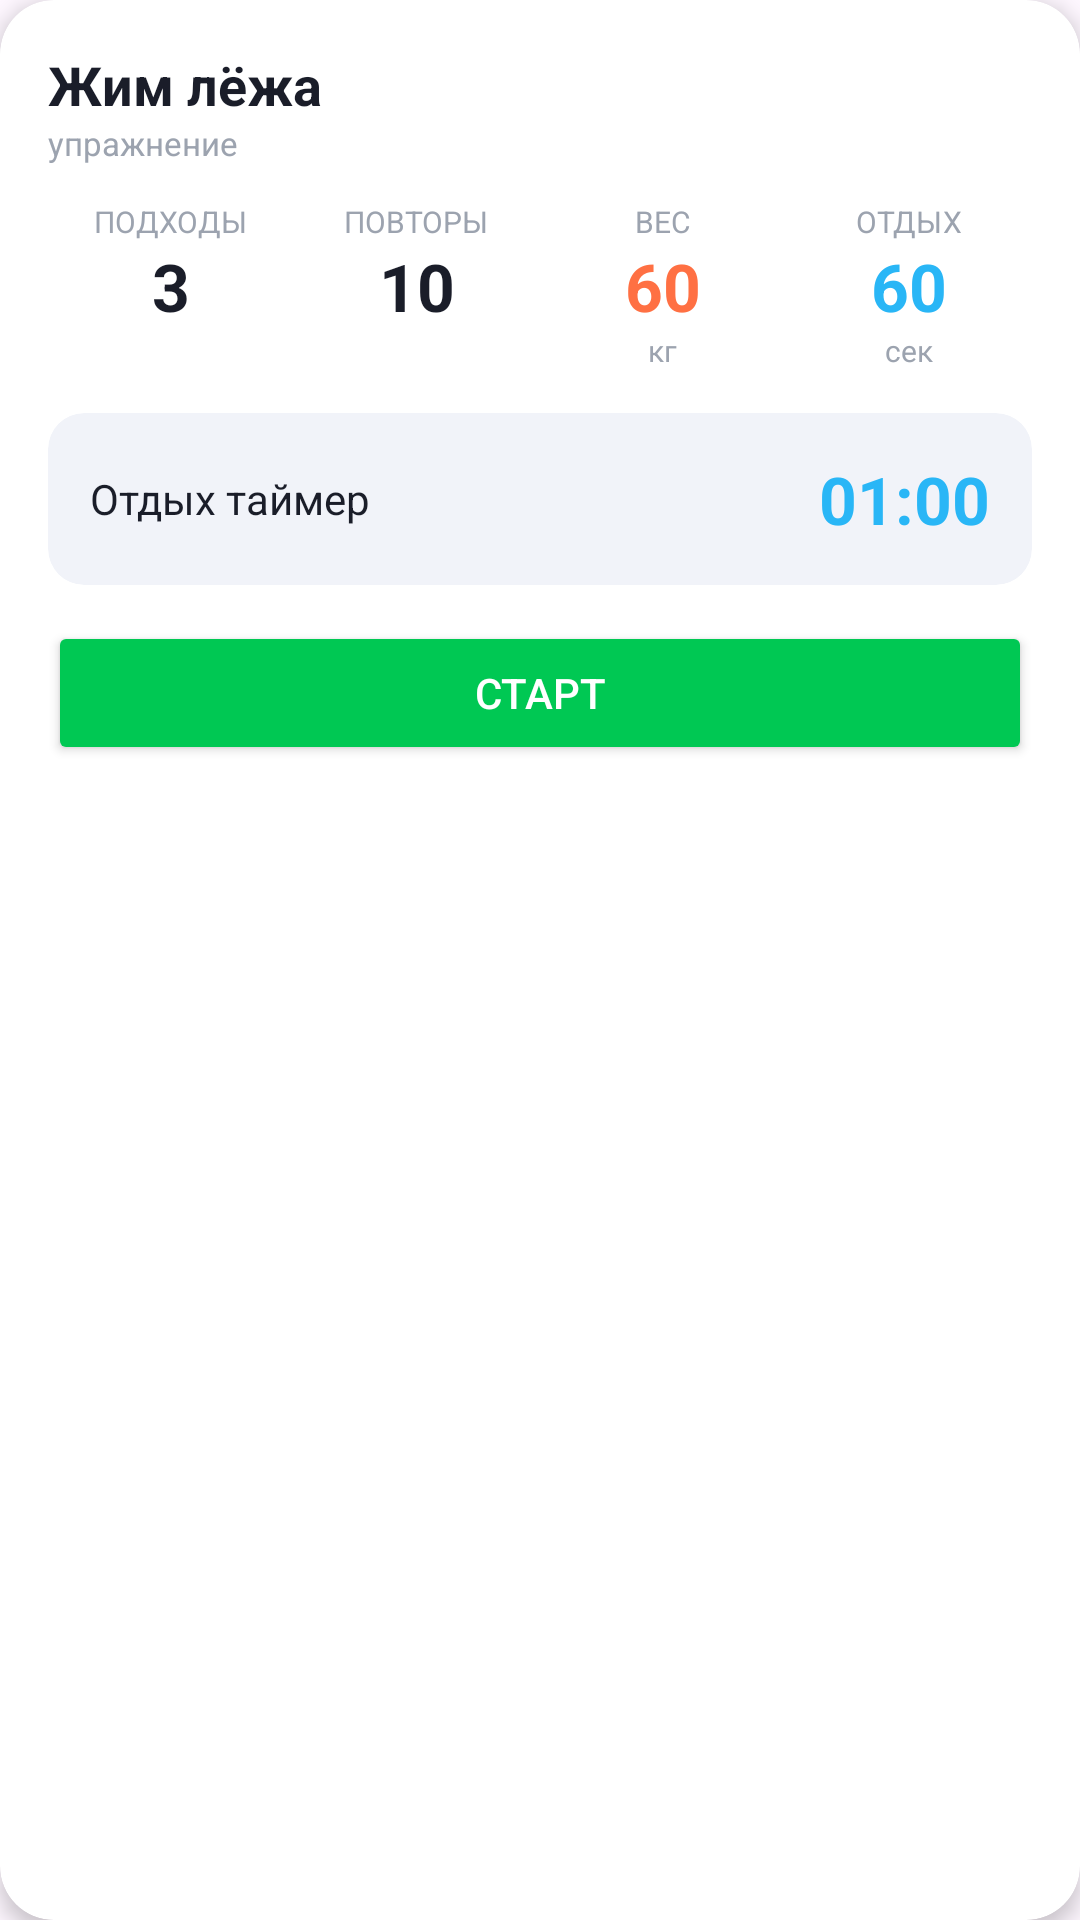

This screen was rendered from an Android layout file. Write that file and the resources it references.
<!-- AndroidManifest.xml: application theme Theme.FitPlan -->
<!-- res/layout/exercise_process_card.xml -->
<?xml version="1.0" encoding="utf-8"?>
<androidx.cardview.widget.CardView xmlns:android="http://schemas.android.com/apk/res/android"
    xmlns:app="http://schemas.android.com/apk/res-auto"
    android:layout_width="match_parent"
    android:layout_height="wrap_content"
    android:layout_marginHorizontal="16dp"
    android:layout_marginVertical="8dp"
    app:cardCornerRadius="18dp"
    app:cardElevation="4dp"
    app:cardBackgroundColor="@color/background_secondary">

    <LinearLayout
        android:layout_width="match_parent"
        android:layout_height="wrap_content"
        android:orientation="vertical"
        android:padding="16dp">

        <TextView
            android:id="@+id/tvExerciseName"
            android:layout_width="match_parent"
            android:layout_height="wrap_content"
            android:text="Жим лёжа"
            android:textSize="18sp"
            android:textStyle="bold"
            android:textColor="@color/text_primary" />

        <TextView
            android:layout_width="wrap_content"
            android:layout_height="wrap_content"
            android:text="упражнение"
            android:textSize="11sp"
            android:textColor="@color/text_hint"
            android:layout_marginBottom="12dp"/>

        <LinearLayout
            android:layout_width="match_parent"
            android:layout_height="wrap_content"
            android:orientation="horizontal"
            android:weightSum="4">

            <LinearLayout
                android:layout_width="0dp"
                android:layout_height="wrap_content"
                android:layout_weight="1"
                android:gravity="center"
                android:orientation="vertical">

                <TextView
                    android:layout_width="wrap_content"
                    android:layout_height="wrap_content"
                    android:text="ПОДХОДЫ"
                    android:textSize="10sp"
                    android:textColor="@color/text_hint" />

                <TextView
                    android:id="@+id/tvSets"
                    android:layout_width="wrap_content"
                    android:layout_height="wrap_content"
                    android:text="3"
                    android:textSize="22sp"
                    android:textStyle="bold"
                    android:textColor="@color/text_primary" />
            </LinearLayout>

            <LinearLayout
                android:layout_width="0dp"
                android:layout_height="wrap_content"
                android:layout_weight="1"
                android:gravity="center"
                android:orientation="vertical">

                <TextView
                    android:layout_width="wrap_content"
                    android:layout_height="wrap_content"
                    android:text="ПОВТОРЫ"
                    android:textSize="10sp"
                    android:textColor="@color/text_hint" />

                <TextView
                    android:id="@+id/tvReps"
                    android:layout_width="wrap_content"
                    android:layout_height="wrap_content"
                    android:text="10"
                    android:textSize="22sp"
                    android:textStyle="bold"
                    android:textColor="@color/text_primary" />
            </LinearLayout>

            <LinearLayout
                android:layout_width="0dp"
                android:layout_height="wrap_content"
                android:layout_weight="1"
                android:gravity="center"
                android:orientation="vertical">

                <TextView
                    android:layout_width="wrap_content"
                    android:layout_height="wrap_content"
                    android:text="ВЕС"
                    android:textSize="10sp"
                    android:textColor="@color/text_hint" />

                <TextView
                    android:id="@+id/tvWeight"
                    android:layout_width="wrap_content"
                    android:layout_height="wrap_content"
                    android:text="60"
                    android:textSize="22sp"
                    android:textStyle="bold"
                    android:textColor="@color/accent_training" />

                <TextView
                    android:layout_width="wrap_content"
                    android:layout_height="wrap_content"
                    android:text="кг"
                    android:textSize="10sp"
                    android:textColor="@color/text_hint" />
            </LinearLayout>

            <LinearLayout
                android:layout_width="0dp"
                android:layout_height="wrap_content"
                android:layout_weight="1"
                android:gravity="center"
                android:orientation="vertical">

                <TextView
                    android:layout_width="wrap_content"
                    android:layout_height="wrap_content"
                    android:text="ОТДЫХ"
                    android:textSize="10sp"
                    android:textColor="@color/text_hint" />

                <TextView
                    android:id="@+id/tvRest"
                    android:layout_width="wrap_content"
                    android:layout_height="wrap_content"
                    android:text="60"
                    android:textSize="22sp"
                    android:textStyle="bold"
                    android:textColor="@color/accent_recovery" />

                <TextView
                    android:layout_width="wrap_content"
                    android:layout_height="wrap_content"
                    android:text="сек"
                    android:textSize="10sp"
                    android:textColor="@color/text_hint" />
            </LinearLayout>

        </LinearLayout>

        <androidx.cardview.widget.CardView
            android:layout_width="match_parent"
            android:layout_height="wrap_content"
            android:layout_marginTop="14dp"
            app:cardCornerRadius="12dp"
            app:cardElevation="0dp"
            app:cardBackgroundColor="@color/background_tertiary">

            <LinearLayout
                android:layout_width="match_parent"
                android:layout_height="wrap_content"
                android:padding="14dp"
                android:orientation="horizontal"
                android:gravity="center_vertical">

                <TextView
                    android:layout_width="0dp"
                    android:layout_height="wrap_content"
                    android:layout_weight="1"
                    android:text="Отдых таймер"
                    android:textColor="@color/text_primary"
                    android:textSize="14sp" />

                <TextView
                    android:id="@+id/tvTimer"
                    android:layout_width="wrap_content"
                    android:layout_height="wrap_content"
                    android:text="01:00"
                    android:textSize="22sp"
                    android:textStyle="bold"
                    android:textColor="@color/accent_recovery" />
            </LinearLayout>

        </androidx.cardview.widget.CardView>

        <LinearLayout
            android:layout_width="match_parent"
            android:layout_height="wrap_content"
            android:orientation="horizontal"
            android:layout_marginTop="12dp">

            <Button
                android:id="@+id/btnRest"
                android:layout_width="0dp"
                android:layout_height="48dp"
                android:layout_weight="1"
                android:text="СТАРТ"
                android:textColor="@android:color/white"
                android:backgroundTint="@color/accent_progress" />

            <Button
                android:id="@+id/btnPause"
                android:layout_width="0dp"
                android:layout_height="48dp"
                android:layout_weight="1"
                android:layout_marginStart="8dp"
                android:text="СБРОС"
                android:textColor="@color/text_primary"
                android:backgroundTint="@color/background_tertiary"
                android:visibility="gone" />
        </LinearLayout>

    </LinearLayout>

</androidx.cardview.widget.CardView>
<!-- resources referenced by this layout -->
<resources>
  <color name="accent_progress">#FF00C853</color>
  <color name="accent_recovery">#FF29B6F6</color>
  <color name="accent_training">#FFFF7043</color>
  <color name="background_secondary">#FFFFFFFF</color>
  <color name="background_tertiary">#FFF1F3F9</color>
  <color name="text_hint">#FF9CA3AF</color>
  <color name="text_primary">#FF1A1D29</color>
  <style name="Theme.FitPlan" parent="Theme.Material3.Light.NoActionBar">
  
          <item name="colorPrimary">@color/primary</item>
          <item name="colorSecondary">@color/secondary</item>
  
          <item name="android:statusBarColor">@android:color/transparent</item>
          <item name="android:navigationBarColor">@color/background_primary</item>
  
          <item name="android:windowLightStatusBar">true</item>
          <item name="android:windowLightNavigationBar" tools:targetApi="27">true</item>
  
      </style>
  <color name="primary">#FF5B67F1</color>
  <color name="secondary">#FF7C4DFF</color>
  <color name="background_primary">#FFF7F8FC</color>
</resources>
